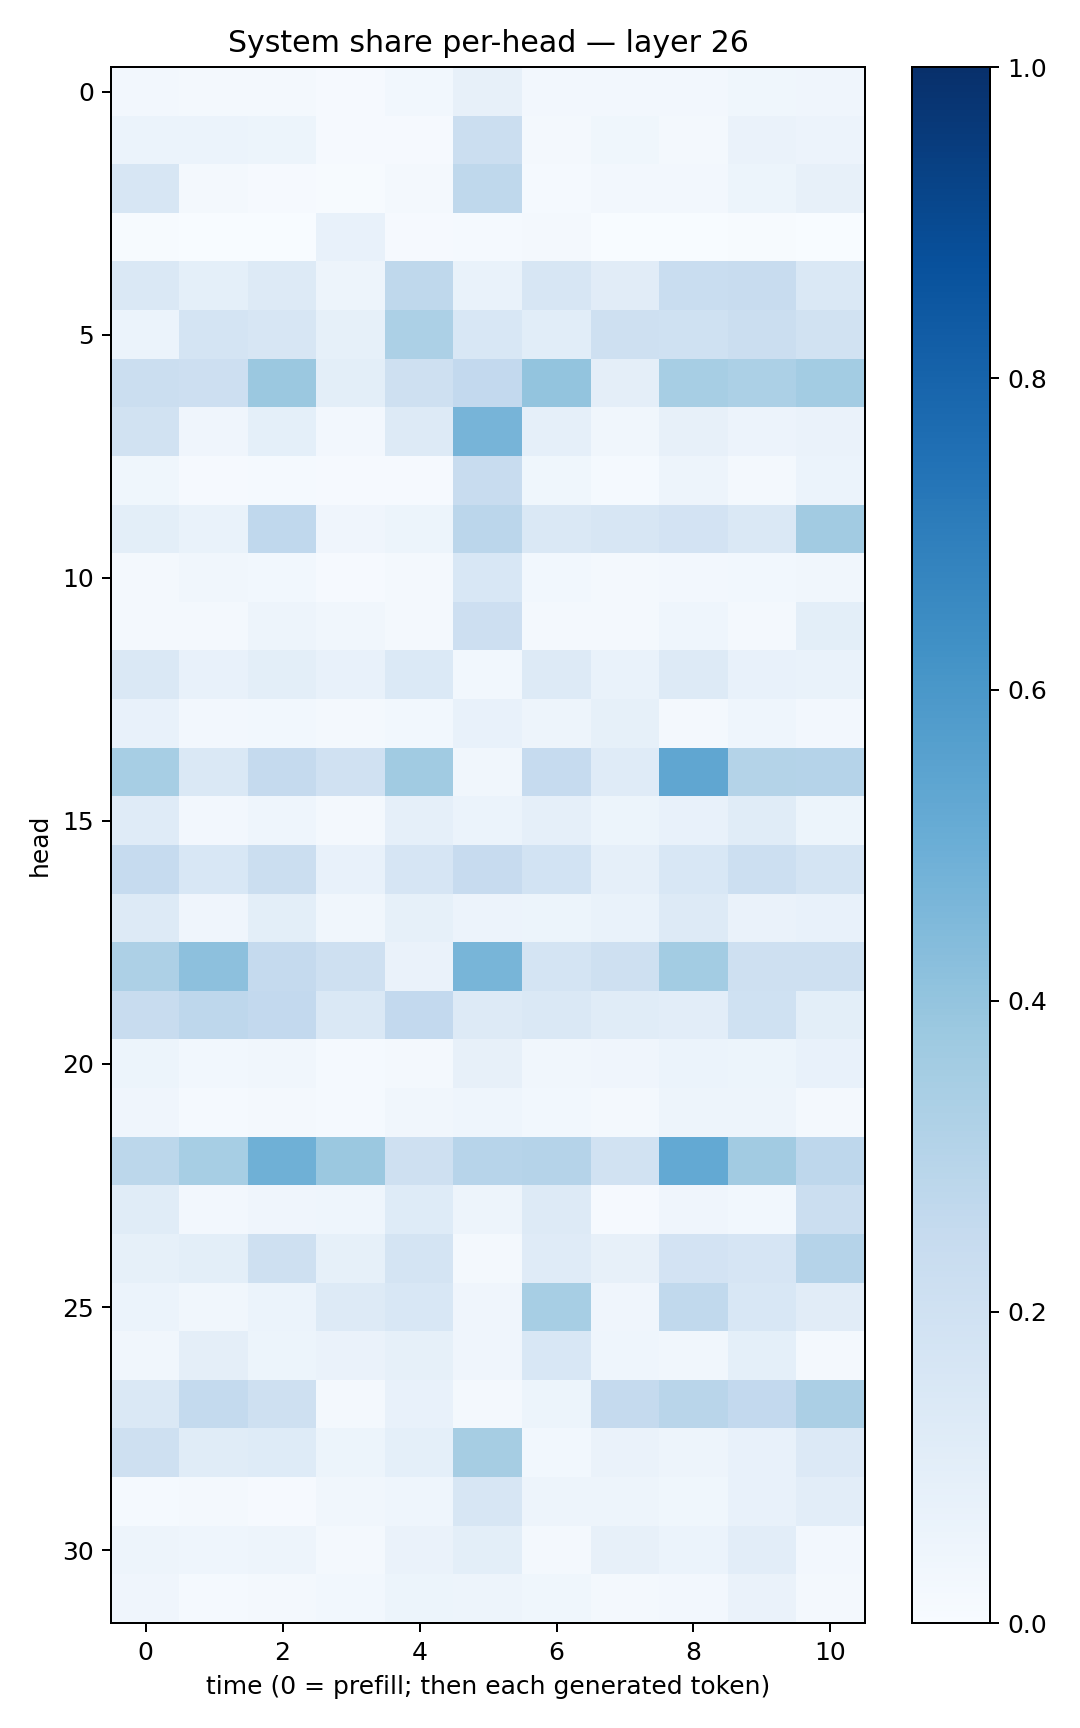

Values plotted in this chart, from the file beside it:
0.02485869, 0.018157888, 0.022833087, 0.008091449, 0.02808695, 0.07985288, 0.02542402, 0.025844498, 0.025390299, 0.0389739, 0.040639274
0.06127, 0.05916, 0.05257, 0.01157, 0.009387, 0.2231, 0.02065, 0.03574, 0.02025, 0.06453, 0.05563
0.16, 0.01564, 0.009936, 0.006247, 0.01614, 0.2713, 0.01516, 0.02408, 0.02503, 0.05147, 0.08056
0.004668, 0.002046, 0.003109, 0.07514, 0.009785, 0.01424, 0.01764, 0.003173, 0.00367, 0.005748, 0.003576
0.1439, 0.09239, 0.1268, 0.04801, 0.271, 0.06723, 0.1632, 0.1132, 0.2332, 0.2375, 0.1484
0.05877, 0.1741, 0.1565, 0.08444, 0.3319, 0.1541, 0.1094, 0.2049, 0.2005, 0.2198, 0.1928
0.22, 0.212, 0.3811, 0.09886, 0.2108, 0.2581, 0.3998, 0.09423, 0.3471, 0.3294, 0.357
0.1923, 0.04012, 0.09181, 0.02639, 0.1287, 0.4692, 0.0897, 0.03406, 0.08034, 0.05797, 0.06425
0.03639, 0.01123, 0.01502, 0.009558, 0.01001, 0.2361, 0.03537, 0.01209, 0.05046, 0.01578, 0.0591
0.1011, 0.06909, 0.2694, 0.03933, 0.05266, 0.2851, 0.1439, 0.1634, 0.1818, 0.1475, 0.3617
0.01972, 0.03274, 0.02887, 0.008729, 0.01955, 0.1554, 0.02876, 0.02293, 0.02643, 0.02887, 0.03477
0.02089, 0.02047, 0.05068, 0.03516, 0.01585, 0.2119, 0.01701, 0.01877, 0.04562, 0.02071, 0.1007
0.1471, 0.07155, 0.1005, 0.0758, 0.1376, 0.03049, 0.1254, 0.06895, 0.1294, 0.07128, 0.06687
0.07032, 0.027, 0.02867, 0.02131, 0.02904, 0.0753, 0.04995, 0.08571, 0.01878, 0.04522, 0.02465
0.3476, 0.1409, 0.2517, 0.1971, 0.3635, 0.03339, 0.2495, 0.1174, 0.5325, 0.3049, 0.3012
0.1174, 0.02451, 0.04418, 0.01732, 0.08766, 0.06207, 0.08637, 0.05139, 0.07124, 0.1164, 0.05188
0.2469, 0.1549, 0.2234, 0.07474, 0.1669, 0.2442, 0.1837, 0.0863, 0.1552, 0.2156, 0.1775
0.1276, 0.03949, 0.09934, 0.03419, 0.0858, 0.05626, 0.05374, 0.06886, 0.1269, 0.06276, 0.07774
0.3246, 0.4168, 0.2531, 0.2088, 0.065, 0.4679, 0.1786, 0.2037, 0.359, 0.2087, 0.2057
0.2381, 0.2749, 0.2598, 0.1456, 0.2585, 0.1262, 0.1451, 0.114, 0.1048, 0.2028, 0.09841
0.05164, 0.03044, 0.0336, 0.01541, 0.02323, 0.0814, 0.03215, 0.0397, 0.06205, 0.05269, 0.0705
0.04271, 0.01214, 0.01873, 0.01309, 0.03509, 0.04348, 0.02837, 0.0201, 0.04704, 0.04793, 0.02269
0.2796, 0.3473, 0.49, 0.382, 0.2095, 0.2962, 0.3023, 0.1948, 0.5219, 0.363, 0.2743
0.1165, 0.02679, 0.04187, 0.04329, 0.1216, 0.05071, 0.1268, 0.01041, 0.04266, 0.02744, 0.2231
0.08314, 0.1003, 0.2088, 0.08398, 0.1732, 0.0187, 0.1205, 0.08041, 0.1813, 0.1643, 0.3018
0.06082, 0.03513, 0.06141, 0.1315, 0.1554, 0.0422, 0.3468, 0.04258, 0.2635, 0.1552, 0.1116
0.03162, 0.09414, 0.05208, 0.06353, 0.08436, 0.03964, 0.1538, 0.0452, 0.03316, 0.09009, 0.01858
0.1422, 0.2565, 0.2078, 0.01922, 0.07568, 0.02134, 0.05259, 0.2506, 0.2899, 0.2591, 0.3329
0.2041, 0.1143, 0.1247, 0.05392, 0.09029, 0.3506, 0.03123, 0.06611, 0.04729, 0.07408, 0.1353
0.01177, 0.01832, 0.007946, 0.03223, 0.04633, 0.1628, 0.04863, 0.05072, 0.03619, 0.07163, 0.1034
0.04871, 0.04536, 0.05003, 0.02177, 0.06522, 0.09979, 0.02215, 0.07844, 0.06158, 0.1036, 0.02525
0.04119, 0.01404, 0.01651, 0.0288, 0.05204, 0.04921, 0.03555, 0.01583, 0.02381, 0.06291, 0.01706
